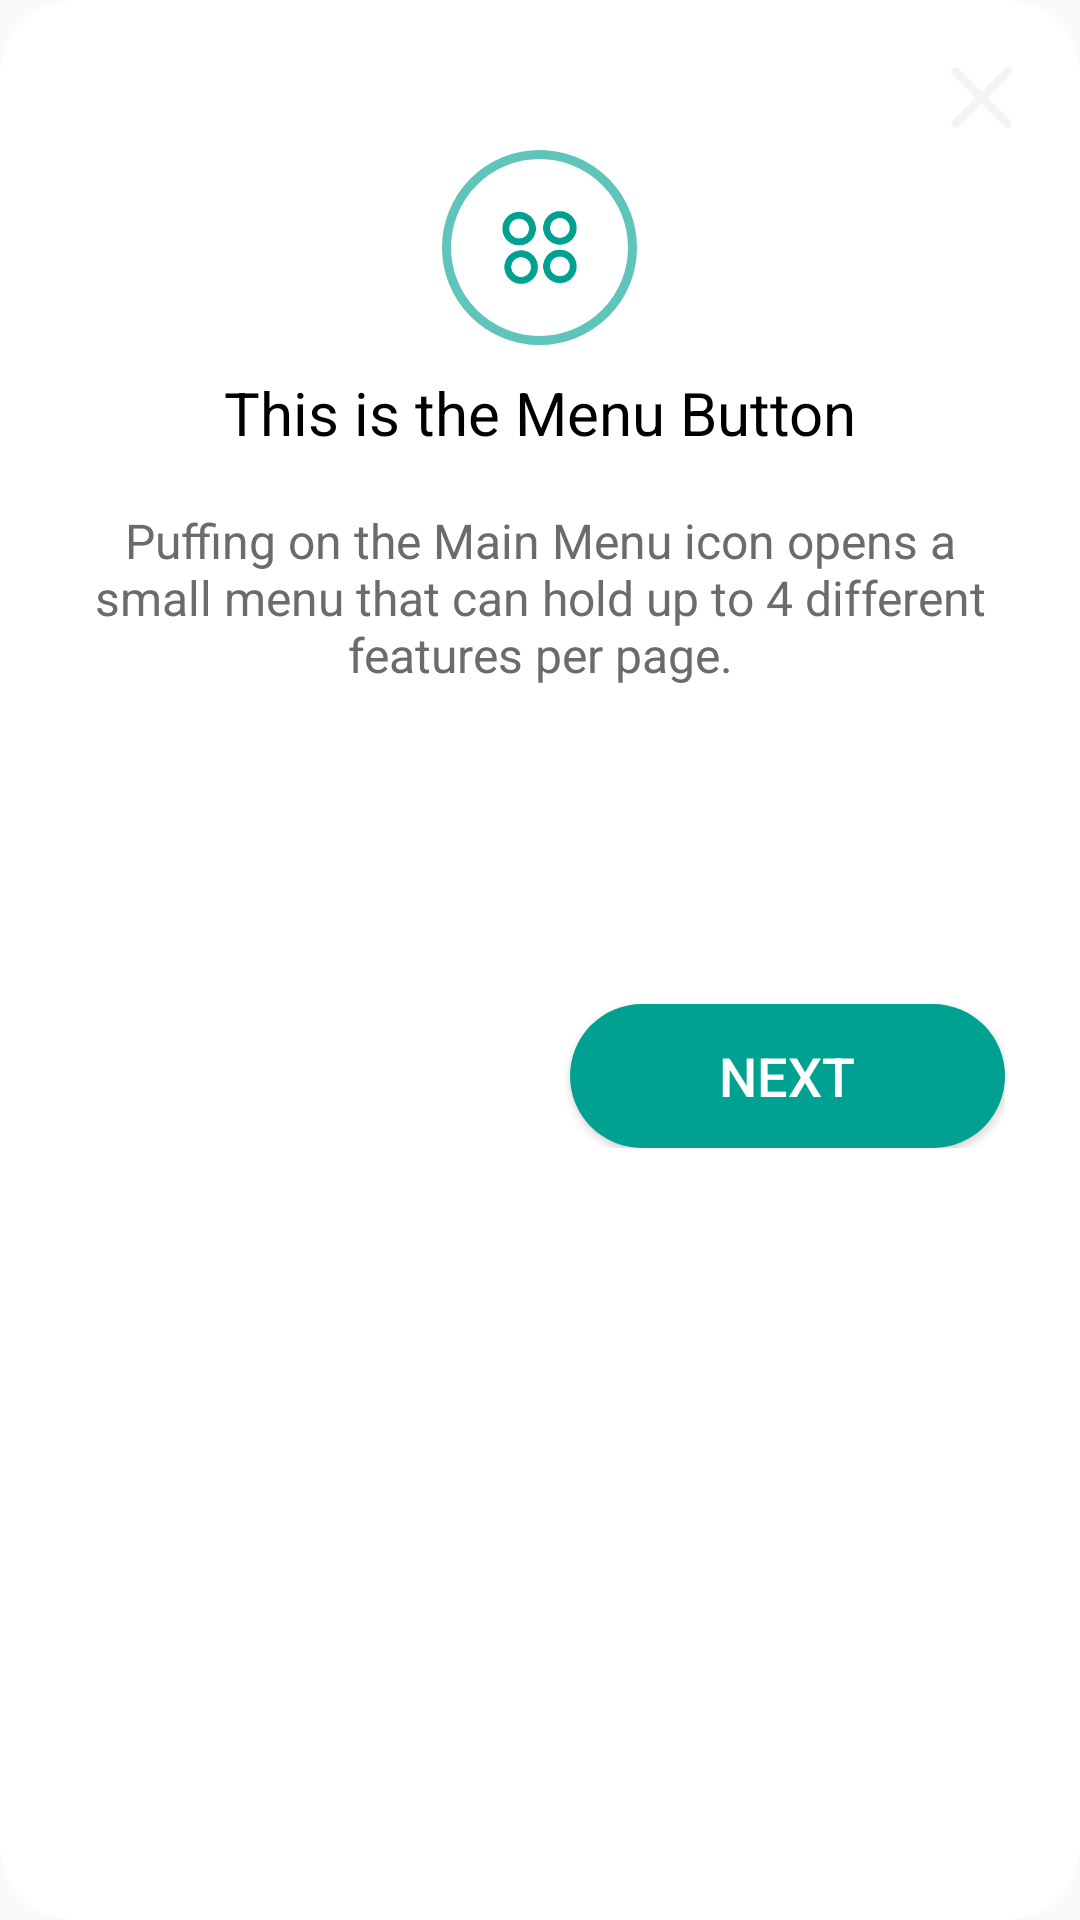

This screen was rendered from an Android layout file. Write that file and the resources it references.
<!-- AndroidManifest.xml: application theme MakerAssistTheme -->
<!-- res/layout/overlay_intro.xml -->
<?xml version="1.0" encoding="utf-8"?>
<LinearLayout xmlns:android="http://schemas.android.com/apk/res/android"
    xmlns:app="http://schemas.android.com/apk/res-auto"
    android:orientation="horizontal"
    android:layout_width="wrap_content"
    android:layout_height="wrap_content"
    android:padding="10dp"
    android:background="@drawable/rectangle_rounded_white">
    <RelativeLayout
        android:layout_width="wrap_content"
        android:layout_height="wrap_content">
        <LinearLayout
            android:layout_width="match_parent"
            android:layout_height="wrap_content"
            android:orientation="vertical"
            android:weightSum="1">
            <LinearLayout
                android:id="@+id/ll_intro_header"
                android:layout_width="match_parent"
                android:layout_height="40dp"
                android:layout_weight="0.5"
                android:orientation="horizontal"
                android:paddingTop="5dp">
                <RelativeLayout
                    android:layout_width="match_parent"
                    android:layout_height="match_parent">
                    <ImageButton
                        android:id="@+id/intro_button_close"
                        android:layout_width="wrap_content"
                        android:layout_height="match_parent"
                        android:layout_weight="0.4"
                        android:background="@color/colorTransparent"
                        android:paddingLeft="25dp"
                        android:paddingRight="5dp"
                        android:scaleX="0.7"
                        android:scaleY="0.7"
                        android:src="@mipmap/ic_close"
                        android:textColor="@drawable/color_quickmenu"
                        android:layout_alignParentTop="true"
                        android:layout_alignParentEnd="true" />
                </RelativeLayout>
            </LinearLayout>
            <LinearLayout
                android:id="@+id/ll_intro_image"
                android:layout_width="65dp"
                android:layout_height="65dp"
                android:layout_gravity="center"
                android:background="@drawable/circle_white_stroke"
                android:weightSum="1">
                <LinearLayout
                    android:layout_width="65dp"
                    android:layout_height="65dp">
                    <ImageView
                        android:layout_width="match_parent"
                        android:layout_height="match_parent"
                        android:layout_margin="20dp"
                        android:src="@mipmap/ic_quickmenu"
                        />
                </LinearLayout>
            </LinearLayout>
            <LinearLayout
                android:id="@+id/ll_intro_title"
                android:layout_width="match_parent"
                android:layout_height="40dp"
                android:paddingTop="5dp"
                android:layout_weight="0.5"
                android:orientation="horizontal">
                <TextView
                    android:id="@+id/intro_title"
                    android:layout_width="match_parent"
                    android:layout_height="match_parent"
                    android:layout_weight="0.6"
                    android:gravity="center"
                    android:text="@string/intro_text_title1"
                    android:textAlignment="center"
                    android:textColor="@color/colorBlack"
                    android:textSize="20dp" />
            </LinearLayout>
            <LinearLayout
                android:id="@+id/ll_intro_description"
                android:layout_width="match_parent"
                android:layout_height="match_parent"
                android:layout_weight="0.5"
                android:orientation="horizontal"
                android:paddingBottom="15dp"
                android:paddingLeft="15dp"
                android:paddingRight="15dp"
                android:paddingTop="5dp"
                android:weightSum="1">
                <TextView
                    android:id="@+id/intro_description"
                    android:layout_width="match_parent"
                    android:layout_height="match_parent"
                    android:layout_weight="0.6"
                    android:gravity="center"
                    android:text="@string/intro_text_description1"
                    android:textAlignment="center"
                    android:minLines = "8"
                    android:textColor="@color/colorGray"
                    android:textSize="16dp" />
            </LinearLayout>
            <LinearLayout
                android:id="@+id/ll_intro_buttons"
                android:layout_width="match_parent"
                android:layout_height="match_parent"
                android:layout_weight="0.5"
                android:orientation="horizontal"
                android:paddingBottom="15dp"
                android:paddingLeft="15dp"
                android:paddingRight="15dp"
                android:paddingTop="5dp"
                android:weightSum="1">
                <Button
                    android:id="@+id/intro_button_previous"
                    android:layout_width="400dp"
                    android:layout_height="wrap_content"
                    android:layout_marginRight="10dp"
                    android:layout_weight="0.5"
                    android:text="@string/intro_button_previous"
                    android:visibility="invisible"
                    android:background="@drawable/rectangle_rounded_green"
                    android:textColor="@drawable/color_quickmenu"
                    android:textSize="18dp" />
                <Button
                    android:id="@+id/intro_button_next"
                    android:layout_width="400dp"
                    android:layout_height="wrap_content"
                    android:layout_marginLeft="10dp"
                    android:layout_weight="0.5"
                    android:background="@drawable/rectangle_rounded_green"
                    android:text="@string/intro_button_next"
                    android:textColor="@drawable/color_quickmenu"
                    android:textSize="18dp" />
            </LinearLayout>
        </LinearLayout>
    </RelativeLayout>
</LinearLayout>
<!-- resources referenced by this layout -->
<resources>
  <color name="colorBlack">#000000</color>
  <color name="colorGray">#6b6b6b</color>
  <color name="colorTransparent">#00000000</color>
  <!-- drawable circle_white_stroke (drawable) -->
  <?xml version="1.0" encoding="utf-8"?>
  <shape xmlns:android="http://schemas.android.com/apk/res/android"
      android:innerRadius="0dp"
      android:shape="ring"
      android:thicknessRatio="2.0"
      android:useLevel="false" >
      <solid android:color="@color/colorTransparentWhite" />
      <stroke
          android:width="3dp"
          android:color="@color/colorTransparentPrimary"/>
  </shape>
  <!-- drawable color_quickmenu (drawable) -->
  <?xml version="1.0" encoding="utf-8"?>
  <selector xmlns:android="http://schemas.android.com/apk/res/android">
      <item android:state_selected="true" android:color="@color/colorHighlightedPrimary" />
      <item android:state_pressed="true" android:color="@color/colorHighlightedPrimary" />
      <item android:state_focused="true" android:color="@color/colorHighlightedPrimary" />
      <item android:color="@color/colorWhite" />
  </selector>
  <!-- drawable rectangle_rounded_green (drawable) -->
  <?xml version="1.0" encoding="utf-8"?>
  <shape xmlns:android="http://schemas.android.com/apk/res/android"
      android:shape="rectangle" android:padding="10dp">
      <solid android:color="@color/colorPrimary"/>
      <corners
          android:bottomRightRadius="25dp"
          android:bottomLeftRadius="25dp"
          android:topLeftRadius="25dp"
          android:topRightRadius="25dp"/>
  </shape>
  <!-- drawable rectangle_rounded_white (drawable) -->
  <?xml version="1.0" encoding="utf-8"?>
  <shape xmlns:android="http://schemas.android.com/apk/res/android"
      android:shape="rectangle" android:padding="10dp">
      <solid android:color="@color/colorWhite"/>
      <corners
          android:bottomRightRadius="25dp"
          android:bottomLeftRadius="25dp"
          android:topLeftRadius="25dp"
          android:topRightRadius="25dp"/>
  </shape>
  <!-- mipmap ic_close: png bitmap (mipmap-hdpi, 511 bytes) -->
  <!-- mipmap ic_quickmenu: png bitmap (mipmap-hdpi, 1610 bytes) -->
  <string name="intro_button_next">Next</string>
  <string name="intro_button_previous">Previous</string>
  <string name="intro_text_description1">Puffing on the Main Menu icon opens a small menu that can hold up to 4 different features per page.\n\n\n\n</string>
  <string name="intro_text_title1">This is the Menu Button</string>
  <style name="MakerAssistTheme" parent="Theme.AppCompat.Light.DarkActionBar">
          
          <item name="colorPrimary">@color/colorPrimary</item>
          <item name="colorPrimaryDark">@color/colorBlack</item>
          <item name="colorAccent">@color/colorPrimary</item>
          <item name="android:listPreferredItemHeight">30dp</item>
      </style>
  <color name="colorTransparentWhite">#e6ffffff</color>
  <color name="colorTransparentPrimary">#a000A190</color>
  <color name="colorHighlightedPrimary">#76E5E0</color>
  <color name="colorWhite">#ffffff</color>
  <color name="colorPrimary">#00A190</color>
</resources>
